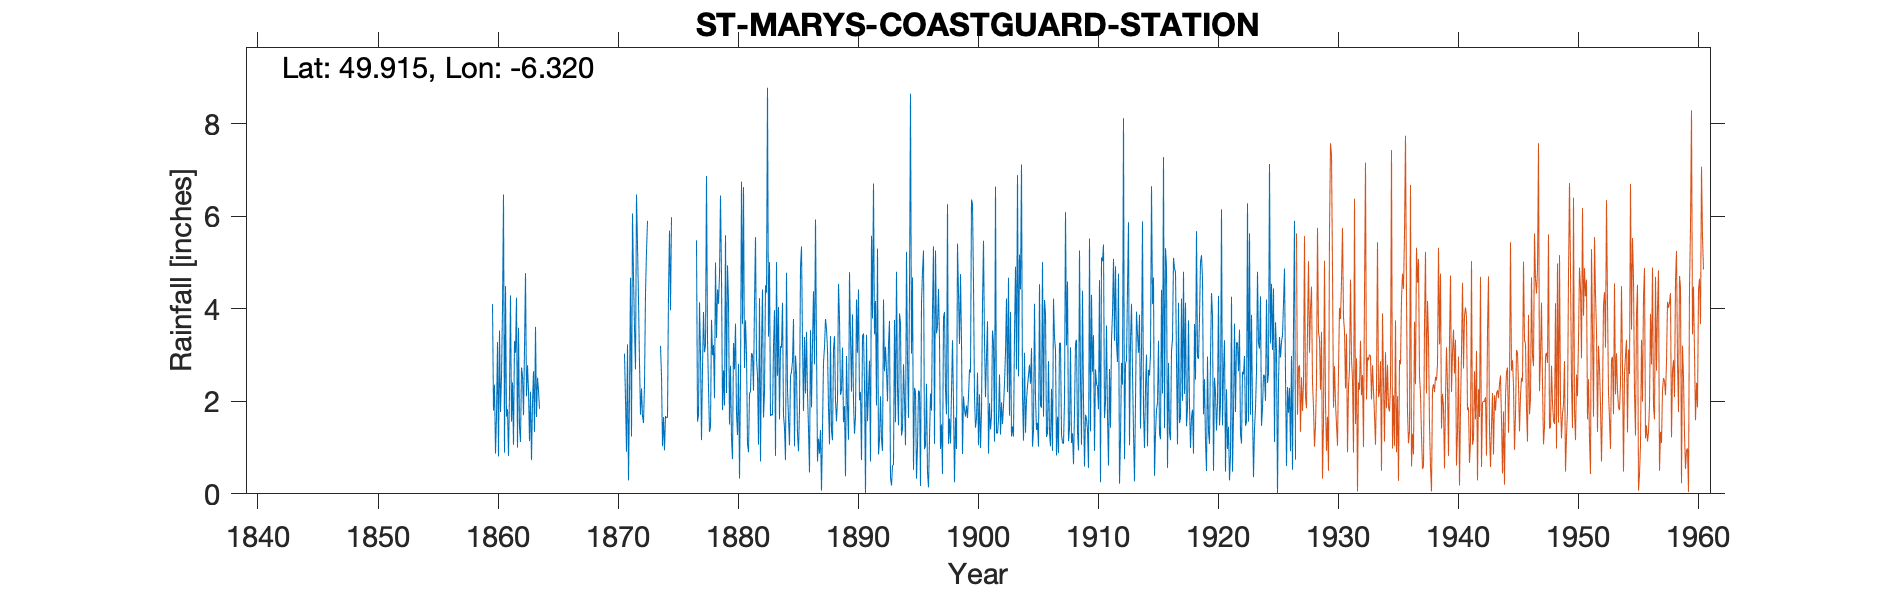

Values plotted in this chart, from the file beside it:
ST MARYS COASTGUARD STATION, , , , , , , , , , , , , , , , , , , , , , , 
Grid ref, SV900106, Long, -6.32, Lat, 49.92, Elevation, 77, ft, , , , , , , , , , , , , , , 
Station no, 1951, , , , , , , , , , , , , , , , , , , , , , 
, 1860, 1861, 1862, 1863, 1864, 1865, 1866, 1867, 1868, 1869, 1870, 1871, 1872, 1873, 1874, 1875, 1876, 1877, 1878, 1879, 1880, 1881, 1882
January, 4.1, 0.89, 4.24, 2.24, , , , , , , , 3.03, 6.47, , 3.2, , , 5.48, 2.29, 6.45, 0.75, 2.72, 2.91
February, 1.8, 4.49, 1, 1.14, , , , , , , , 2.03, 5.39, , 2.56, , , 1.56, 1.34, 4.7, 3.26, 3.75, 2.56
March, 2.36, 1.67, 3.59, 2.21, , , , , , , , 0.91, 4.19, , 1.03, , , 1.7, 1.44, 1.81, 2.69, 3.02, 1.06
April, 0.87, 1.83, 1.44, 0.73, , , , , , , , 3.23, 2.84, , 1.66, , , 4.14, 3.76, 2.67, 3.68, 1.08, 4.23
May, 1.68, 0.82, 1.12, 1.96, , , , , , , , 0.29, 1.71, , 0.94, , , 3.03, 3, 1.91, 1.74, 0.9, 0.7
June, 3.28, 2.16, 2.73, 2.65, , , , , , , , 2.13, 2.28, , 1.68, , , 1.16, 3.22, 5.59, 1.27, 2.17, 3.13
July, 0.81, 4.29, 2.56, 1.34, , , , , , , , 4.67, 1.68, , 1.64, , , 2.72, 2.07, 2.18, 2.81, 2.21, 4.42
August, 3.53, 1.56, 1.7, 3.61, , , , , , , , 1.24, 1.53, , 1.65, , , 3.93, 5, 4.94, 0.33, 3.04, 1.65
September, 1.77, 2.41, 3.13, 1.66, , , , , , , , 6.06, 2.35, , 4.35, , , 3.06, 3.37, 4.16, 2.44, 3.01, 2.19
October, 2.54, 1.06, 4.77, 2.51, , , , , , , , 4.7, 4.35, , 5.69, , , 3.21, 4.42, 1.5, 6.75, 2.23, 4.51
November, 3.99, 3.3, 2.11, 2.24, , , , , , , , 3.57, 5.24, , 3.97, , , 6.87, 4.11, 2.77, 3.67, 4.13, 4.35
December, 6.47, 3.05, 2.78, 1.84, , , , , , , , 2.69, 5.9, , 5.98, , , 3.34, 4.73, 1.2, 6.63, 5.55, 8.78
Total, 33.2, 27.53, 31.17, 24.13, , , , , , , , 34.55, 43.93, , 34.35, , , 40.2, 38.75, 39.88, 36.02, 33.81, 40.49
IDR Oct 1863, , , , , , , , , , , , , , , , , , , , , , , 
IDR 1875 & 76 totals removed as incomple…, , , , , , , , , , , , , , , , , , , , , , , 
Note Station moved 1.5 miles NE at the e…, , , , , , , , , , , , , , , , , , , , , , , 
